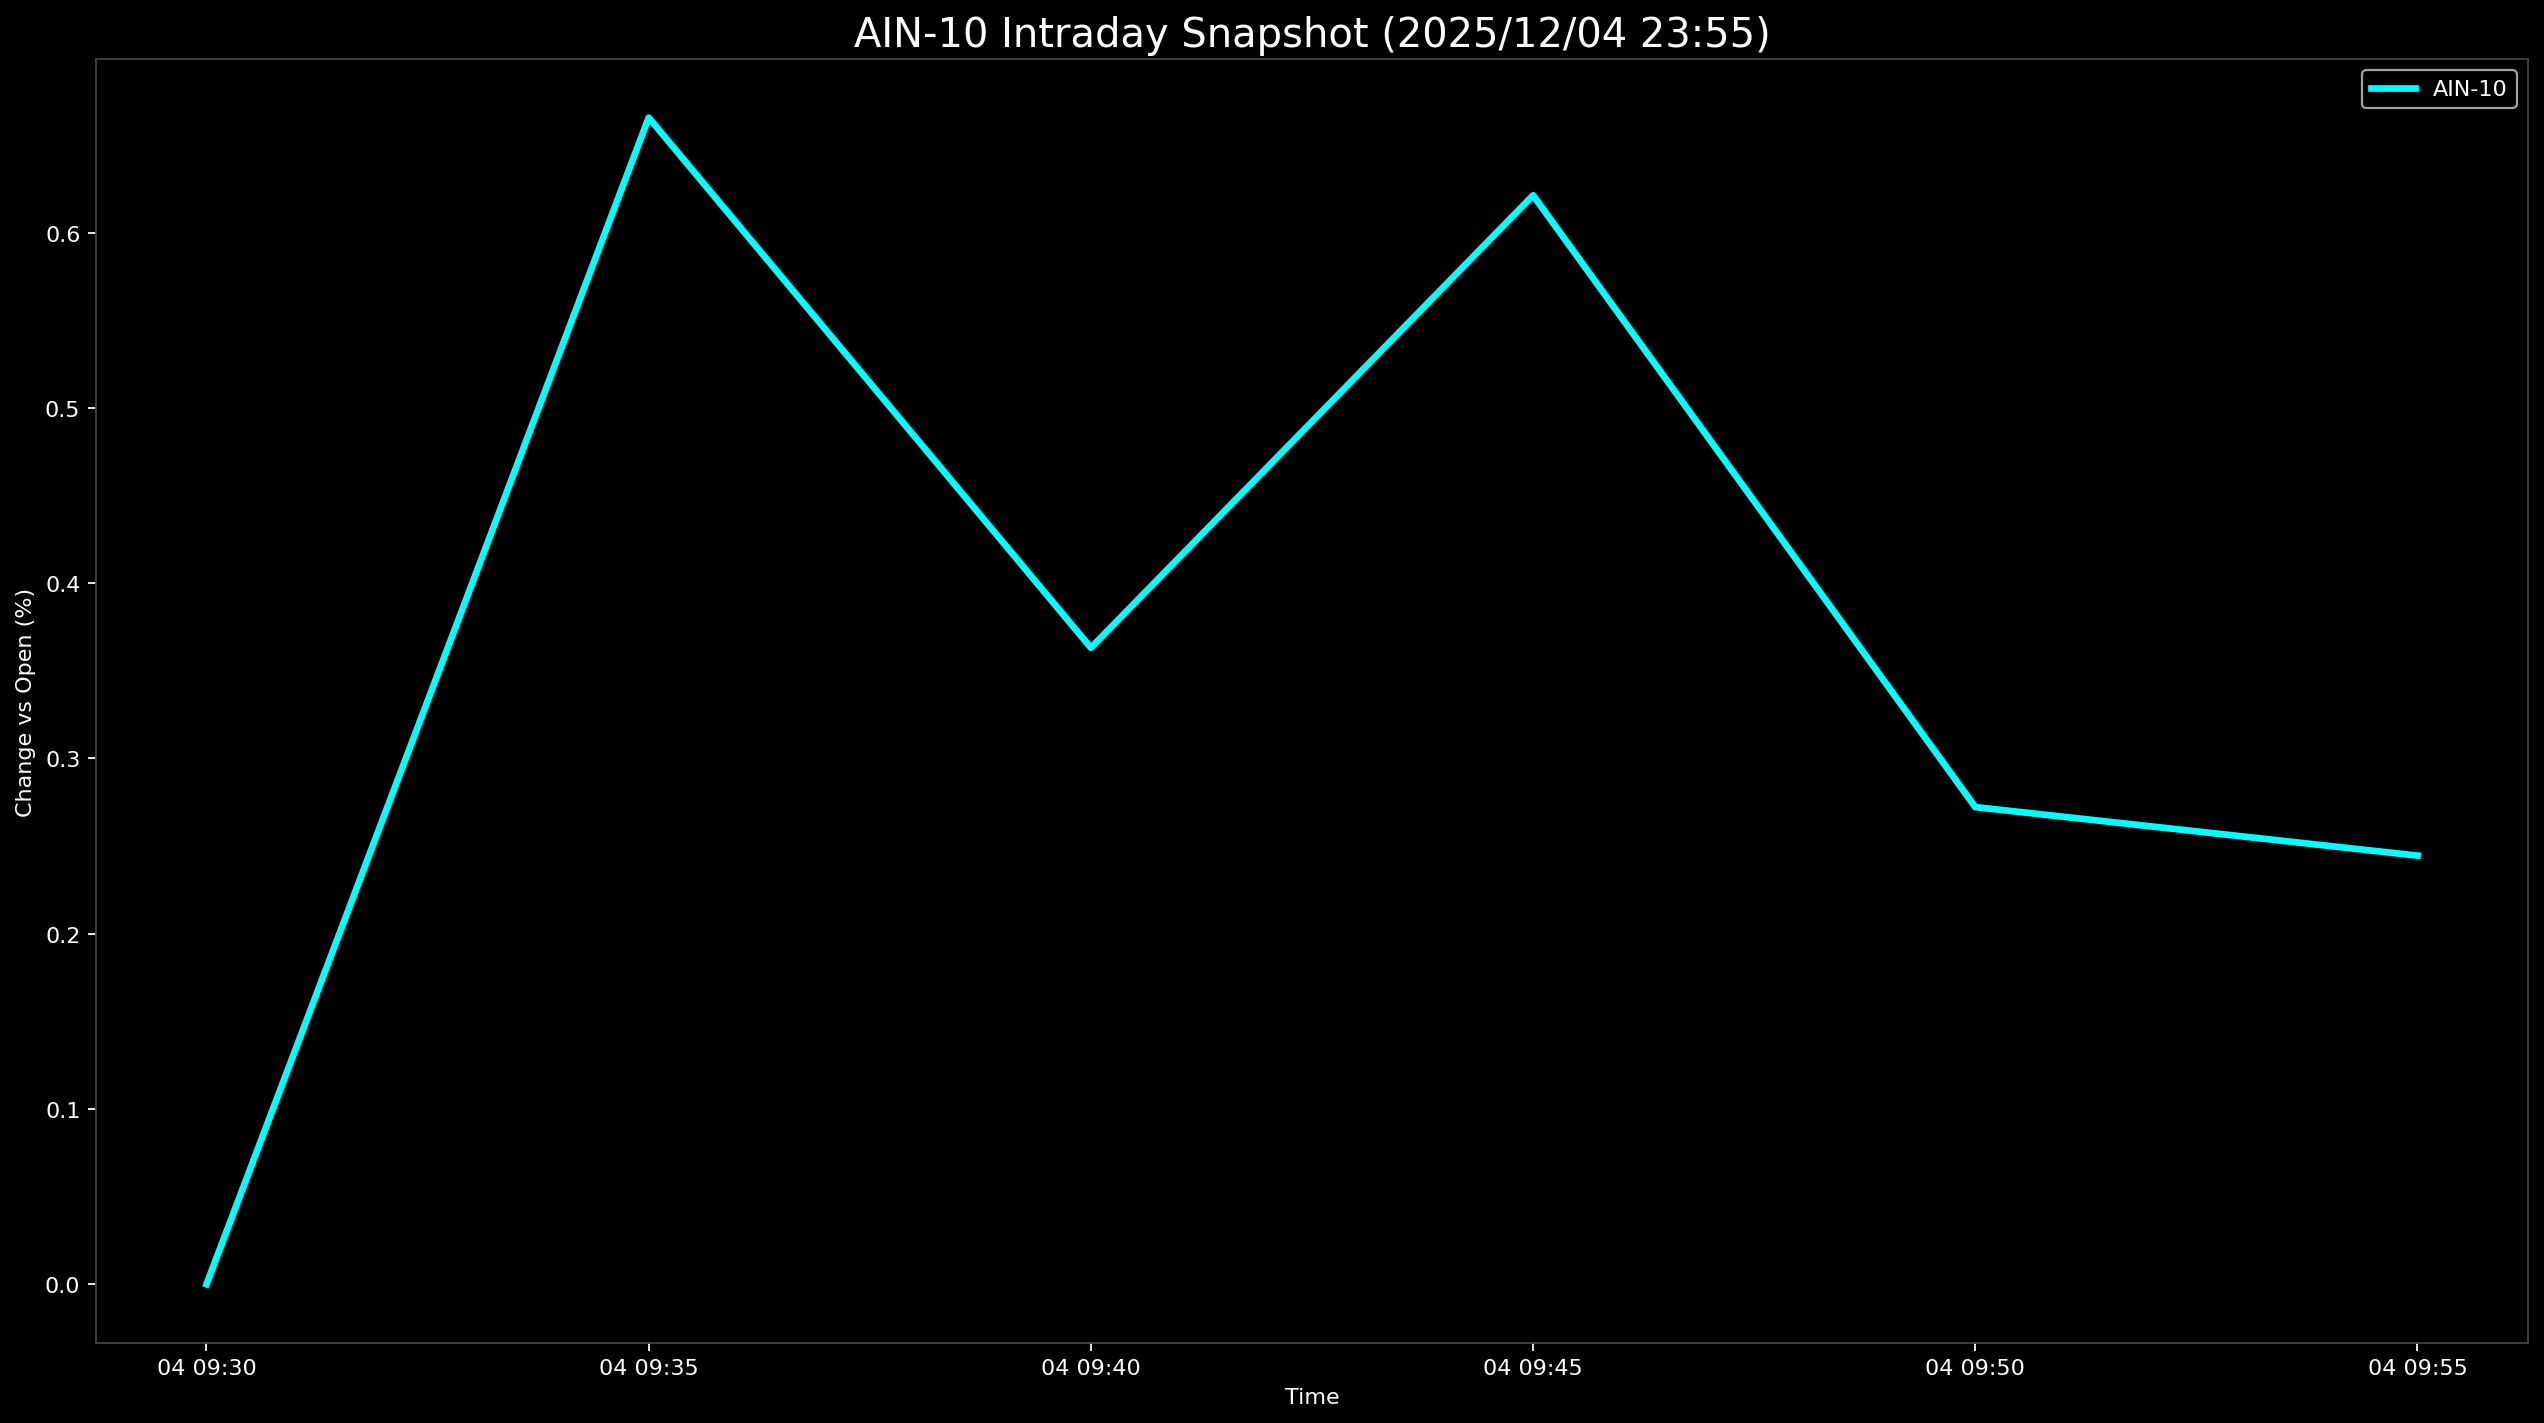

The file beside this chart, header and first rows:
Datetime, AIN-10
2025-12-04 09:30:00, 0.0
2025-12-04 09:35:00, 0.6656
2025-12-04 09:40:00, 0.3631
2025-12-04 09:45:00, 0.6213
2025-12-04 09:50:00, 0.2722
2025-12-04 09:55:00, 0.2446
